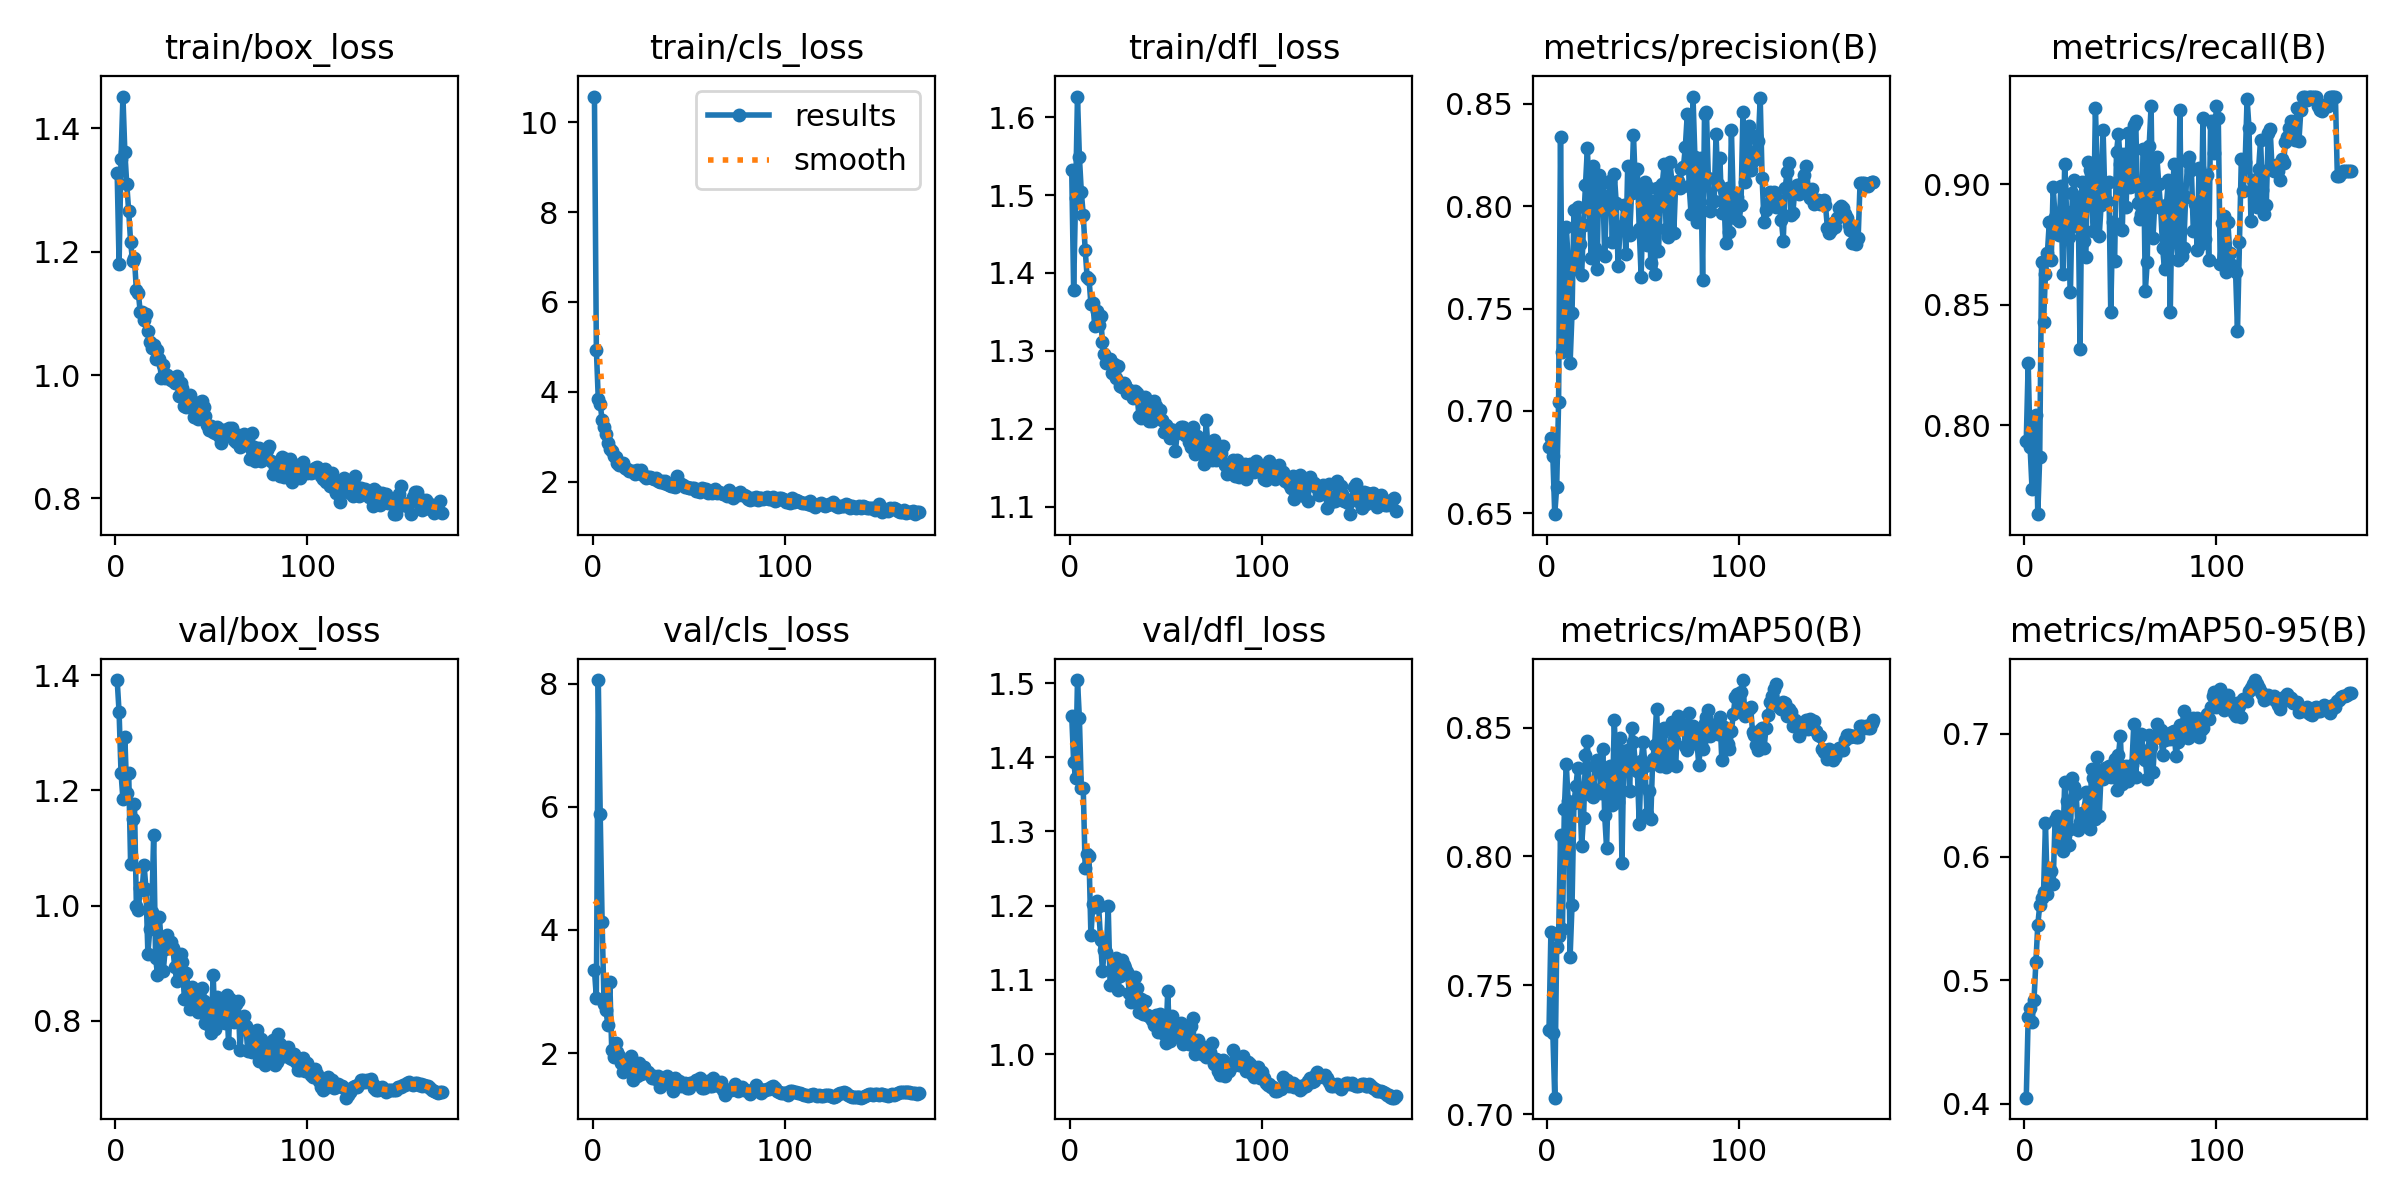

The file beside this chart, header and first rows:
epoch, time, train/box_loss, train/cls_loss, train/dfl_loss, metrics/precision(B), metrics/recall(B), metrics/mAP50(B), metrics/mAP50-95(B), val/box_loss, val/cls_loss, val/dfl_loss, lr/pg0, lr/pg1, lr/pg2
1, 94.22, 1.327, 10.57, 1.532, 0.6825, 0.7935, 0.7326, 0.4047, 1.392, 3.347, 1.456, 0.003315, 0.003315, 0.003315
2, 164.1, 1.179, 4.941, 1.378, 0.6869, 0.8259, 0.7706, 0.4704, 1.336, 2.899, 1.394, 0.006648, 0.006648, 0.006648
3, 233.4, 1.35, 3.832, 1.497, 0.6777, 0.7907, 0.7313, 0.4778, 1.231, 8.057, 1.372, 0.009981, 0.009981, 0.009981
4, 303.4, 1.452, 3.727, 1.627, 0.6495, 0.7735, 0.7064, 0.4659, 1.185, 5.882, 1.504, 0.01, 0.01, 0.01
5, 373.4, 1.362, 3.372, 1.549, 0.6626, 0.7997, 0.7647, 0.4836, 1.292, 4.121, 1.452, 0.009999, 0.009999, 0.009999
6, 442.8, 1.309, 3.208, 1.504, 0.7042, 0.8042, 0.769, 0.5147, 1.196, 2.798, 1.359, 0.009999, 0.009999, 0.009999
7, 512.3, 1.266, 3.067, 1.475, 0.8341, 0.763, 0.8083, 0.5448, 1.23, 2.692, 1.359, 0.009998, 0.009998, 0.009998
8, 582.2, 1.216, 2.862, 1.43, 0.7287, 0.7866, 0.7718, 0.5607, 1.073, 2.454, 1.25, 0.009998, 0.009998, 0.009998
9, 652.1, 1.185, 2.719, 1.395, 0.7335, 0.8676, 0.8184, 0.5664, 1.151, 3.158, 1.27, 0.009997, 0.009997, 0.009997
10, 722.1, 1.189, 2.687, 1.393, 0.7899, 0.8427, 0.8358, 0.5715, 1.177, 2.055, 1.266, 0.009996, 0.009996, 0.009996
11, 791.4, 1.137, 2.566, 1.36, 0.7733, 0.8628, 0.8216, 0.6273, 0.9999, 1.933, 1.16, 0.009995, 0.009995, 0.009995
12, 861.1, 1.134, 2.544, 1.361, 0.7235, 0.8713, 0.7611, 0.5695, 0.993, 2.155, 1.203, 0.009994, 0.009994, 0.009994
13, 930.9, 1.103, 2.426, 1.331, 0.7478, 0.8843, 0.7813, 0.5909, 1.03, 2.016, 1.198, 0.009993, 0.009993, 0.009993
14, 1000, 1.102, 2.38, 1.351, 0.798, 0.8685, 0.8206, 0.5887, 1.027, 1.956, 1.207, 0.009992, 0.009992, 0.009992
15, 1069, 1.089, 2.395, 1.333, 0.7695, 0.8989, 0.8274, 0.5783, 1.071, 1.843, 1.2, 0.00999, 0.00999, 0.00999
16, 1138, 1.099, 2.416, 1.345, 0.7997, 0.8862, 0.8342, 0.6302, 1.029, 1.688, 1.154, 0.009989, 0.009989, 0.009989
17, 1208, 1.071, 2.313, 1.311, 0.7816, 0.8803, 0.8261, 0.6327, 0.9167, 1.756, 1.112, 0.009987, 0.009987, 0.009987
18, 1277, 1.053, 2.288, 1.296, 0.7664, 0.8789, 0.8042, 0.6149, 0.9589, 1.786, 1.141, 0.009986, 0.009986, 0.009986
19, 1347, 1.043, 2.229, 1.285, 0.7909, 0.8992, 0.8148, 0.6108, 0.9891, 1.715, 1.137, 0.009984, 0.009984, 0.009984
20, 1416, 1.049, 2.227, 1.29, 0.8105, 0.8627, 0.8394, 0.6046, 1.123, 1.946, 1.199, 0.009982, 0.009982, 0.009982
21, 1486, 1.027, 2.229, 1.289, 0.8286, 0.9083, 0.8448, 0.6606, 0.9099, 1.568, 1.092, 0.00998, 0.00998, 0.00998
22, 1555, 1.041, 2.173, 1.271, 0.8001, 0.8883, 0.8242, 0.6457, 0.8804, 1.63, 1.094, 0.009978, 0.009978, 0.009978
23, 1625, 1.025, 2.249, 1.283, 0.7748, 0.8779, 0.8272, 0.6096, 0.9805, 1.635, 1.122, 0.009976, 0.009976, 0.009976
24, 1694, 0.995, 2.187, 1.264, 0.8195, 0.8551, 0.8231, 0.6222, 0.9301, 1.838, 1.129, 0.009974, 0.009974, 0.009974
25, 1764, 1.016, 2.255, 1.281, 0.7794, 0.8962, 0.8349, 0.6641, 0.886, 1.653, 1.086, 0.009971, 0.009971, 0.009971
26, 1833, 0.9946, 2.164, 1.255, 0.7693, 0.9015, 0.8375, 0.6568, 0.924, 1.675, 1.106, 0.009969, 0.009969, 0.009969
27, 1903, 1.001, 2.126, 1.254, 0.8153, 0.8824, 0.8362, 0.6506, 0.9493, 1.779, 1.127, 0.009966, 0.009966, 0.009966
28, 1973, 0.9945, 2.081, 1.259, 0.8044, 0.8937, 0.8248, 0.6215, 0.9317, 1.692, 1.12, 0.009964, 0.009964, 0.009964
29, 2039, 0.9915, 2.112, 1.257, 0.8113, 0.8314, 0.8417, 0.6281, 0.9366, 1.693, 1.116, 0.009961, 0.009961, 0.009961
30, 2104, 0.9911, 2.097, 1.246, 0.7756, 0.901, 0.8159, 0.636, 0.9261, 1.637, 1.111, 0.009958, 0.009958, 0.009958
31, 2168, 0.9865, 2.083, 1.25, 0.805, 0.8762, 0.8033, 0.63, 0.8926, 1.593, 1.083, 0.009955, 0.009955, 0.009955
32, 2237, 0.998, 2.05, 1.248, 0.8009, 0.8696, 0.8318, 0.6529, 0.8697, 1.628, 1.07, 0.009952, 0.009952, 0.009952
33, 2305, 0.9659, 2.072, 1.24, 0.8123, 0.9092, 0.8349, 0.6423, 0.9035, 1.573, 1.089, 0.009949, 0.009949, 0.009949
34, 2373, 0.9872, 2.019, 1.248, 0.7828, 0.9059, 0.82, 0.6223, 0.9152, 1.632, 1.104, 0.009946, 0.009946, 0.009946
35, 2454, 0.9791, 1.999, 1.245, 0.816, 0.8938, 0.8531, 0.6713, 0.9021, 1.451, 1.088, 0.009942, 0.009942, 0.009942
36, 2524, 0.9491, 2.014, 1.216, 0.8018, 0.8806, 0.8328, 0.6636, 0.8372, 1.569, 1.056, 0.009939, 0.009939, 0.009939
37, 2593, 0.9483, 1.964, 1.214, 0.7709, 0.9314, 0.8211, 0.6304, 0.8831, 1.569, 1.074, 0.009936, 0.009936, 0.009936
38, 2663, 0.9524, 2.006, 1.225, 0.7895, 0.9063, 0.8459, 0.6812, 0.8575, 1.547, 1.054, 0.009932, 0.009932, 0.009932
39, 2732, 0.9673, 1.946, 1.241, 0.7903, 0.8786, 0.7973, 0.6332, 0.8214, 1.63, 1.072, 0.009928, 0.009928, 0.009928
40, 2802, 0.9469, 1.933, 1.23, 0.8004, 0.8913, 0.8409, 0.6685, 0.8596, 1.491, 1.053, 0.009924, 0.009924, 0.009924
41, 2871, 0.9315, 1.906, 1.21, 0.7769, 0.9223, 0.8401, 0.663, 0.8539, 1.515, 1.052, 0.00992, 0.00992, 0.00992
42, 2941, 0.9415, 1.913, 1.217, 0.8199, 0.8929, 0.8412, 0.6725, 0.8233, 1.39, 1.05, 0.009916, 0.009916, 0.009916
43, 3011, 0.9291, 1.887, 1.21, 0.7857, 0.893, 0.8254, 0.6711, 0.8156, 1.594, 1.045, 0.009912, 0.009912, 0.009912
44, 3080, 0.9563, 2.118, 1.235, 0.8063, 0.9009, 0.8499, 0.6741, 0.8411, 1.464, 1.039, 0.009908, 0.009908, 0.009908
45, 3149, 0.9574, 1.978, 1.23, 0.8347, 0.8467, 0.8443, 0.6646, 0.8573, 1.541, 1.053, 0.009904, 0.009904, 0.009904
46, 3219, 0.9474, 1.951, 1.223, 0.8099, 0.8842, 0.8357, 0.674, 0.8336, 1.464, 1.03, 0.009899, 0.009899, 0.009899
47, 3287, 0.9333, 1.926, 1.224, 0.8182, 0.8679, 0.8333, 0.6797, 0.7958, 1.502, 1.054, 0.009895, 0.009895, 0.009895
48, 3354, 0.9189, 1.874, 1.211, 0.7887, 0.9134, 0.8127, 0.6546, 0.8263, 1.509, 1.045, 0.00989, 0.00989, 0.00989
49, 3424, 0.9103, 1.871, 1.196, 0.7656, 0.9207, 0.837, 0.6822, 0.7934, 1.437, 1.027, 0.009886, 0.009886, 0.009886
50, 3492, 0.9171, 1.85, 1.205, 0.8055, 0.9083, 0.8445, 0.6981, 0.7795, 1.44, 1.015, 0.009881, 0.009881, 0.009881
51, 3562, 0.9084, 1.859, 1.201, 0.8117, 0.8807, 0.835, 0.6593, 0.8797, 1.519, 1.085, 0.009876, 0.009876, 0.009876
52, 3631, 0.9053, 1.864, 1.187, 0.7812, 0.9123, 0.8166, 0.673, 0.7859, 1.506, 1.017, 0.009871, 0.009871, 0.009871
53, 3700, 0.9159, 1.867, 1.198, 0.809, 0.8903, 0.8254, 0.6741, 0.8406, 1.533, 1.051, 0.009866, 0.009866, 0.009866
54, 3770, 0.9011, 1.8, 1.199, 0.7722, 0.9212, 0.8145, 0.6619, 0.797, 1.565, 1.03, 0.009861, 0.009861, 0.009861
55, 3839, 0.89, 1.8, 1.172, 0.8024, 0.8989, 0.8378, 0.6692, 0.8104, 1.499, 1.029, 0.009855, 0.009855, 0.009855
56, 3909, 0.9114, 1.77, 1.195, 0.7671, 0.8993, 0.8431, 0.6743, 0.8343, 1.588, 1.036, 0.00985, 0.00985, 0.00985
57, 3978, 0.9115, 1.856, 1.197, 0.8091, 0.9245, 0.8573, 0.7078, 0.7965, 1.426, 1.023, 0.009844, 0.009844, 0.009844
58, 4048, 0.9099, 1.832, 1.203, 0.778, 0.9262, 0.8402, 0.6645, 0.8442, 1.428, 1.041, 0.009839, 0.009839, 0.009839
59, 4117, 0.914, 1.832, 1.202, 0.8007, 0.8923, 0.8351, 0.695, 0.7612, 1.494, 1.013, 0.009833, 0.009833, 0.009833
60, 4186, 0.902, 1.746, 1.192, 0.8107, 0.8856, 0.8479, 0.6826, 0.8385, 1.547, 1.036, 0.009827, 0.009827, 0.009827
... 110 more rows
